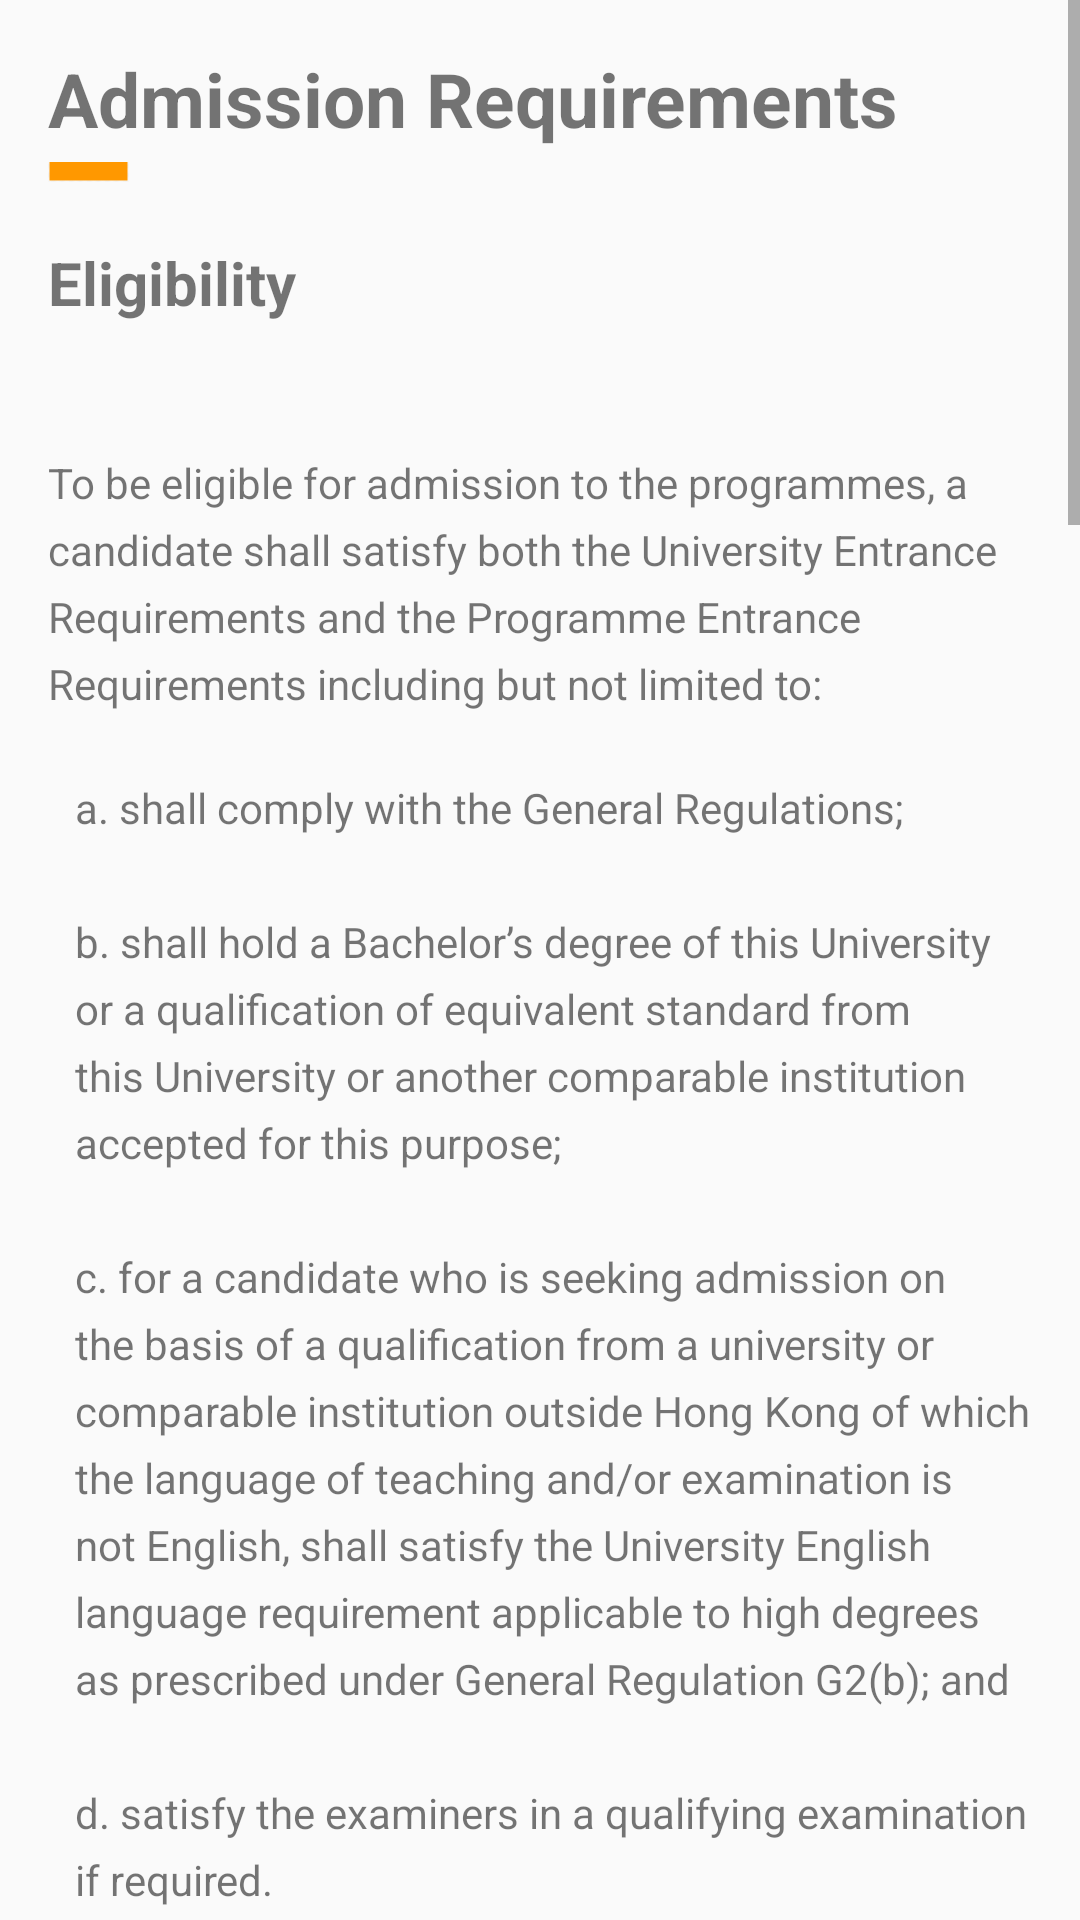

This screen was rendered from an Android layout file. Write that file and the resources it references.
<!-- AndroidManifest.xml: application theme AppTheme -->
<!-- res/layout/admission_requirements.xml -->
<?xml version="1.0" encoding="utf-8"?>
<ScrollView xmlns:android="http://schemas.android.com/apk/res/android"
    android:layout_width="match_parent"
    android:layout_height="match_parent">

    <LinearLayout xmlns:android="http://schemas.android.com/apk/res/android"
        android:layout_width="match_parent"
        android:layout_height="match_parent"
        android:orientation="vertical">

        <TextView
            android:layout_width="wrap_content"
            android:layout_height="38dp"
            android:layout_marginLeft="16dp"
            android:layout_marginTop="16dp"
            android:text="@string/admission_requirements1"
            android:textSize="25dp" />
        <ImageView
            android:layout_width="wrap_content"
            android:layout_height="wrap_content"
            android:src="@drawable/smallyellow"
            android:layout_marginLeft="16dp"/>

        <TextView
            android:layout_width="match_parent"
            android:layout_height="match_parent"
            android:layout_marginLeft="16dp"
            android:layout_marginTop="20dp"
            android:text="@string/admission_requirements2"
            android:textSize="20dp" />

        <TextView
            android:layout_width="wrap_content"
            android:layout_height="wrap_content"
            android:text="@string/admission_requirements3"
            android:layout_marginLeft="16dp"
            android:layout_marginRight="16dp"
            android:layout_marginTop="20dp"
            android:lineSpacingExtra="6dp"/>
        <TextView
            android:layout_width="wrap_content"
            android:layout_height="wrap_content"
            android:layout_marginLeft="25dp"
            android:layout_marginRight="16dp"
            android:lineSpacingExtra="6dp"
            android:text="@string/admission_requirements4"/>
        <TextView
            android:layout_width="match_parent"
            android:layout_height="match_parent"
            android:layout_marginLeft="16dp"
            android:layout_marginTop="20dp"
            android:text="@string/admission_requirements5"
            android:textSize="20dp" />
        <TextView
            android:layout_width="wrap_content"
            android:layout_height="wrap_content"
            android:layout_marginLeft="25dp"
            android:lineSpacingExtra="6dp"
            android:text="@string/admission_requirements6"/>
        <TextView
            android:layout_width="wrap_content"
            android:layout_height="wrap_content"
            android:layout_marginLeft="25dp"
            android:layout_marginRight="16dp"
            android:lineSpacingExtra="6dp"
            android:autoLink="web"
            android:text="@string/admission_requirements7"/>

        <TextView
            android:layout_width="wrap_content"
            android:layout_height="41dp"
            android:layout_marginLeft="25dp"
            android:lineSpacingExtra="6dp"
            android:text="@string/admission_requirements8" />
        <TextView
            android:layout_width="wrap_content"
            android:layout_height="wrap_content"
            android:layout_marginLeft="25dp"
            android:layout_marginRight="16dp"
            android:lineSpacingExtra="6dp"
            android:autoLink="web"
            android:text="@string/admission_requirements9"/>
        <TextView
            android:layout_width="wrap_content"
            android:layout_height="41dp"
            android:layout_marginLeft="25dp"
            android:layout_marginRight="16dp"
            android:lineSpacingExtra="6dp"
            android:text="@string/admission_requirements10" />
        <TextView
            android:layout_width="wrap_content"
            android:layout_height="wrap_content"
            android:layout_marginLeft="25dp"
            android:lineSpacingExtra="6dp"
            android:autoLink="web"
            android:text="@string/admission_requirements11"/>

        <TextView
            android:layout_width="wrap_content"
            android:layout_height="wrap_content"
            android:layout_marginLeft="25dp"
            android:layout_marginRight="16dp"
            android:lineSpacingExtra="6dp"
            android:autoLink="web"
            android:text="@string/admission_requirements12"/>
        <TextView
            android:layout_width="match_parent"
            android:layout_height="match_parent"
            android:layout_marginLeft="16dp"
            android:layout_marginTop="20dp"
            android:text="@string/admission_requirements13"
            android:textSize="18dp" />
        <TextView
            android:layout_width="wrap_content"
            android:layout_height="wrap_content"
            android:layout_marginLeft="20dp"
            android:layout_marginRight="16dp"
            android:lineSpacingExtra="6dp"
            android:autoLink="web"
            android:text="@string/admission_requirements14"/>
        <TextView
            android:layout_width="wrap_content"
            android:layout_height="wrap_content"
            android:layout_marginLeft="25dp"
            android:layout_marginRight="16dp"
            android:lineSpacingExtra="6dp"
            android:text="@string/admission_requirements15"/>
        <TextView
            android:layout_width="wrap_content"
            android:layout_height="wrap_content"
            android:layout_marginLeft="20dp"
            android:layout_marginRight="16dp"
            android:lineSpacingExtra="6dp"
            android:autoLink="web"
            android:text="@string/admission_requirements16"/>

        <include layout="@layout/bottom_info" />
    </LinearLayout>
</ScrollView>
<!-- res/layout/bottom_info.xml (included above) -->
<?xml version="1.0" encoding="utf-8"?>
<LinearLayout xmlns:android="http://schemas.android.com/apk/res/android"
    android:layout_width="match_parent"
    android:layout_height="match_parent"
    android:background="#FF9800"
    android:orientation="vertical"
    android:padding="20dp">

        <TextView
            android:layout_width="wrap_content"
            android:layout_height="wrap_content"
            android:text="@string/button_info_contact"
            android:textSize="20dp"
            android:textColor="#FFFFFF"
            android:layout_marginTop="10dp"/>

        <ImageView
            android:layout_width="wrap_content"
            android:layout_height="wrap_content"
            android:src="@drawable/msccslogo3"
            android:layout_marginTop="10dp"/>

        <TextView
            android:layout_width="match_parent"
            android:layout_height="wrap_content"
            android:text="@string/button_info"
            android:textColor="#FFFFFF"
            android:lineSpacingExtra="8dp"
            android:layout_marginTop="15dp"/>

</LinearLayout>
<!-- resources referenced by this layout -->
<resources>
  <string name="admission_requirements1"><b>Admission Requirements</b>\n</string>
  <string name="admission_requirements10">3. Degree Regulations of MSc(CompSc) for students admitted to the curriculum in 2017-2018 and thereafter:\n</string>
  <string name="admission_requirements11">http://www.msc-cs.hku.hk/Media/Default/RegulationSyllabus/Regulations_MSc_2017-18.pdf\n</string>
  <string name="admission_requirements12">http://www.msc-cs.hku.hk/Media/Default/RegulationSyllabus/Syllabus_MSc(CompSc)_2018-19.pdf\n</string>
  <string name="admission_requirements13">English Language Proficiency Requirement\n</string>
  <string name="admission_requirements14">Applicants who wish to be admitted on the basis of a qualification from a university or comparable institution outside Hong Kong where the language of teaching and/or examination is not English are required to obtain:\n</string>
  <string name="admission_requirements16">unless in exceptional circumstances they are exempted from this requirement.\n</string>
  <string name="admission_requirements2"><b>Eligibility</b>\n</string>
  <string name="admission_requirements3">To be eligible for admission to the programmes, a candidate shall satisfy both the University Entrance Requirements and the Programme Entrance Requirements including but not limited to:\n</string>
  <string name="admission_requirements4"> a.    shall comply with the General Regulations;\n\nb.    shall hold a Bachelor’s degree of this University or a qualification of equivalent standard from this University or another comparable institution accepted for this purpose;\n\nc.    for a candidate who is seeking admission on the basis of a qualification from a university or comparable institution outside Hong Kong of which the language of teaching and/or examination is not English, shall satisfy the University English language requirement applicable to high degrees as prescribed under General Regulation G2(b); and\n\nd.    satisfy the examiners in a qualifying examination if required.</string>
  <string name="admission_requirements5"><b>Regulations</b>\n</string>
  <string name="admission_requirements6">1. General Regulations of The University</string>
  <string name="admission_requirements7">https://www4.hku.hk/pubunit/drcd/files/pgdr2017-18/genreg.pdf\n\n</string>
  <string name="admission_requirements8">2. University\'s Regulations for Taught Postgraduate Curricula:\n</string>
  <string name="admission_requirements9">https://www4.hku.hk/pubunit/drcd/files/pgdr2017-18/tpg-regulations.pdf\n</string>
  <string name="button_info"><b>
      The MSc Programme Office\n
          Department of Computer Science\n
          P3-02, Graduate House\n
          The University of Hong Kong</b>\n
      Tel: (852) 3917 1828\n
          Fax: (852) 2547 4442\n
          Email: <a href="msccs@cs.hku.hk">msccs@cs.hku.hk</a>\n
          Website URL:  <a href="http://www.msc-cs.hku.hk">http://www.msc-cs.hku.hk</a>\n
          Facebook Page: <a href="https://www.facebook.com/hkumsccs">https://www.facebook.com/hkumsccs</a>\n
          Office Hours:\n
          Mon-Fri: 9:00am-12:30pm     1:30pm-5:00pm\n
          Sat:     9:00am-12:00pm\n\n\n
      </string>
  <string name="button_info_contact"><b>Contact Us</b></string>
  <color name="colorPrimary">#3F51B5</color>
  <color name="colorPrimaryDark">#303F9F</color>
  <color name="colorAccent">#3F51B5</color>
</resources>
